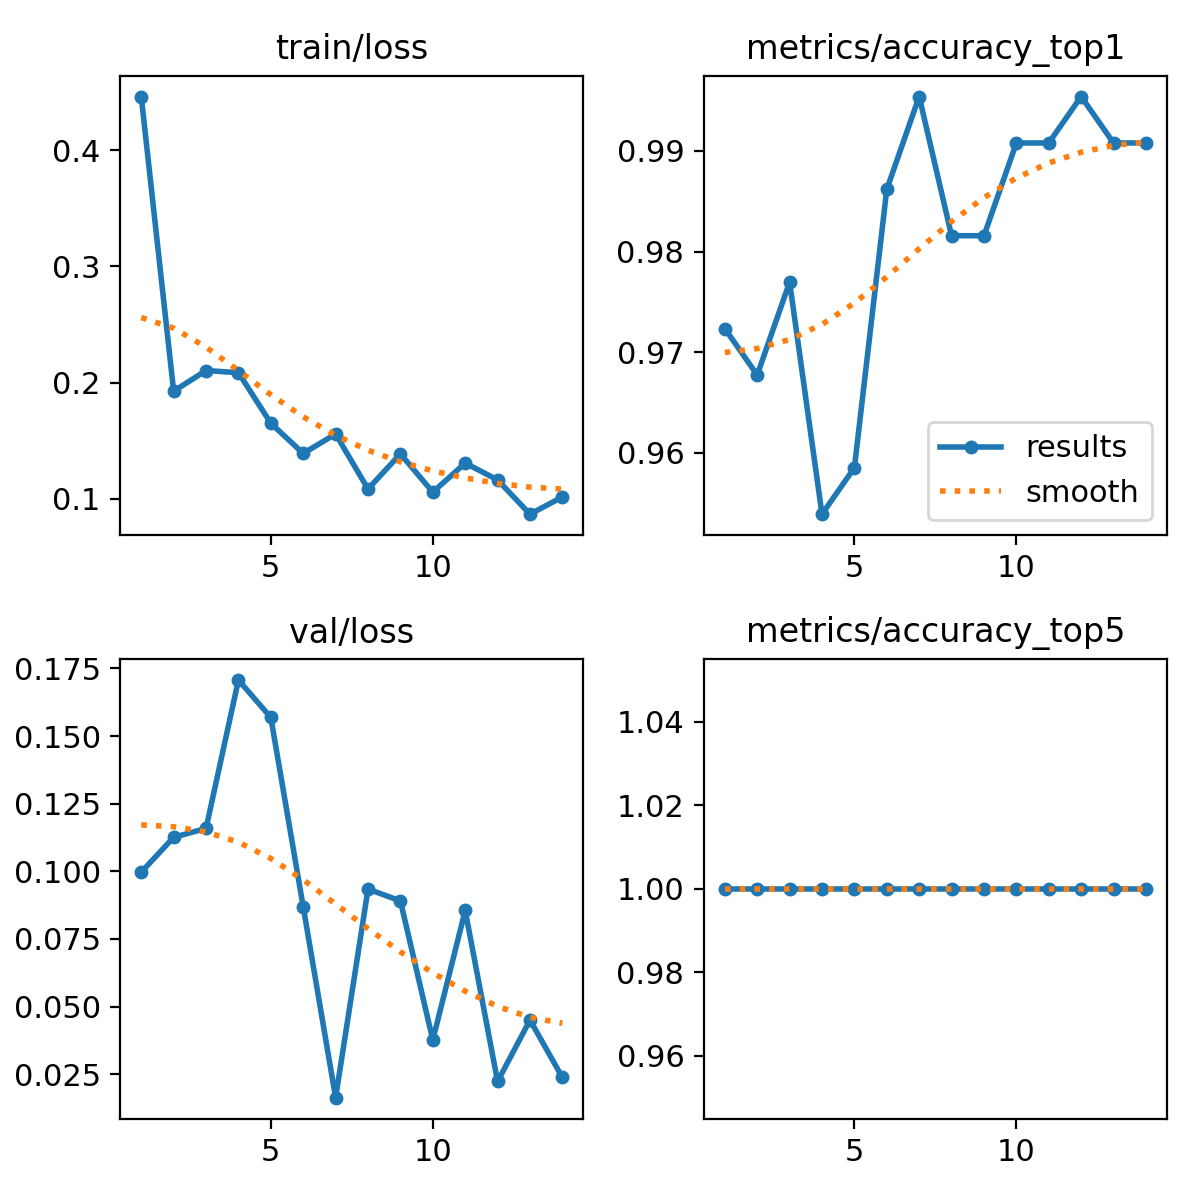

Values plotted in this chart, from the file beside it:
epoch, time, train/loss, metrics/accuracy_top1, metrics/accuracy_top5, val/loss, lr/pg0, lr/pg1, lr/pg2
1, 22.88, 0.4462, 0.9724, 1, 0.0997, 0.000547, 0.000547, 0.000547
2, 44.23, 0.1927, 0.9677, 1, 0.1126, 0.001059, 0.001059, 0.001059
3, 64.02, 0.2105, 0.977, 1, 0.1159, 0.001527, 0.001527, 0.001527
4, 85.76, 0.2086, 0.9539, 1, 0.1707, 0.001469, 0.001469, 0.001469
5, 107.1, 0.1651, 0.9585, 1, 0.1569, 0.001403, 0.001403, 0.001403
6, 127.6, 0.1392, 0.9862, 1, 0.08688, 0.001337, 0.001337, 0.001337
7, 148.3, 0.1559, 0.9954, 1, 0.01635, 0.001271, 0.001271, 0.001271
8, 169.2, 0.1086, 0.9816, 1, 0.09344, 0.001205, 0.001205, 0.001205
9, 190, 0.1388, 0.9816, 1, 0.08908, 0.001139, 0.001139, 0.001139
10, 209.1, 0.1058, 0.9908, 1, 0.03766, 0.001073, 0.001073, 0.001073
11, 229.8, 0.1309, 0.9908, 1, 0.08553, 0.001007, 0.001007, 0.001007
12, 251, 0.1164, 0.9954, 1, 0.02233, 0.0009409, 0.0009409, 0.0009409
13, 272.6, 0.08691, 0.9908, 1, 0.04504, 0.0008748, 0.0008748, 0.0008748
14, 294.4, 0.1017, 0.9908, 1, 0.02383, 0.0008088, 0.0008088, 0.0008088
